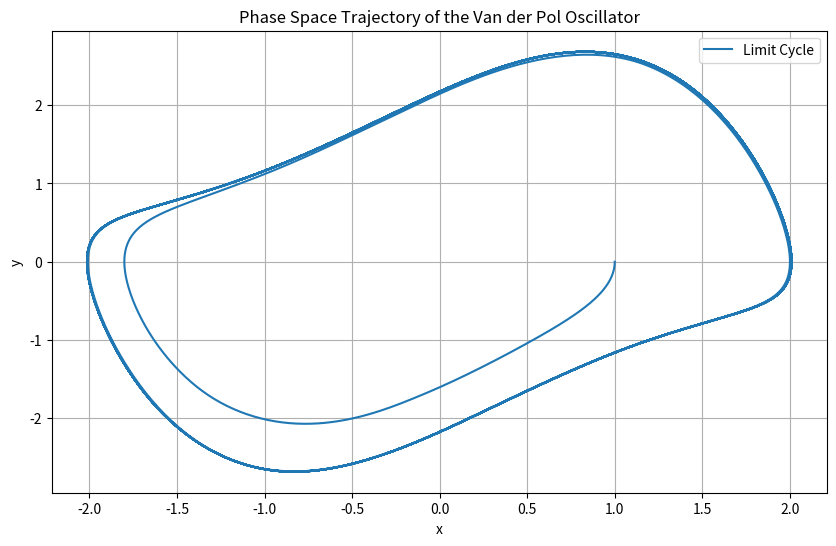

Generate this figure with matplotlib:
import numpy as np
import matplotlib.pyplot as plt
from scipy.integrate import solve_ivp

# Define the Van der Pol oscillator equations
def van_der_pol(t, z, mu):
    x, y = z
    dxdt = y
    dydt = mu * (1 - x**2) * y - x
    return [dxdt, dydt]

# Parameters
mu = 1.0
t_span = (0, 100)
z0 = [1, 0]  # Initial condition

# Solve the system
sol = solve_ivp(van_der_pol, t_span, z0, args=(mu,), dense_output=True)

# Evaluate the solution
t = np.linspace(0, 100, 10000)
z = sol.sol(t)
x, y = z

# Plotting the phase space trajectory
plt.figure(figsize=(10, 6))
plt.plot(x, y, label='Limit Cycle')
plt.xlabel('x')
plt.ylabel('y')
plt.title('Phase Space Trajectory of the Van der Pol Oscillator')
plt.legend()
plt.grid()
plt.show()
